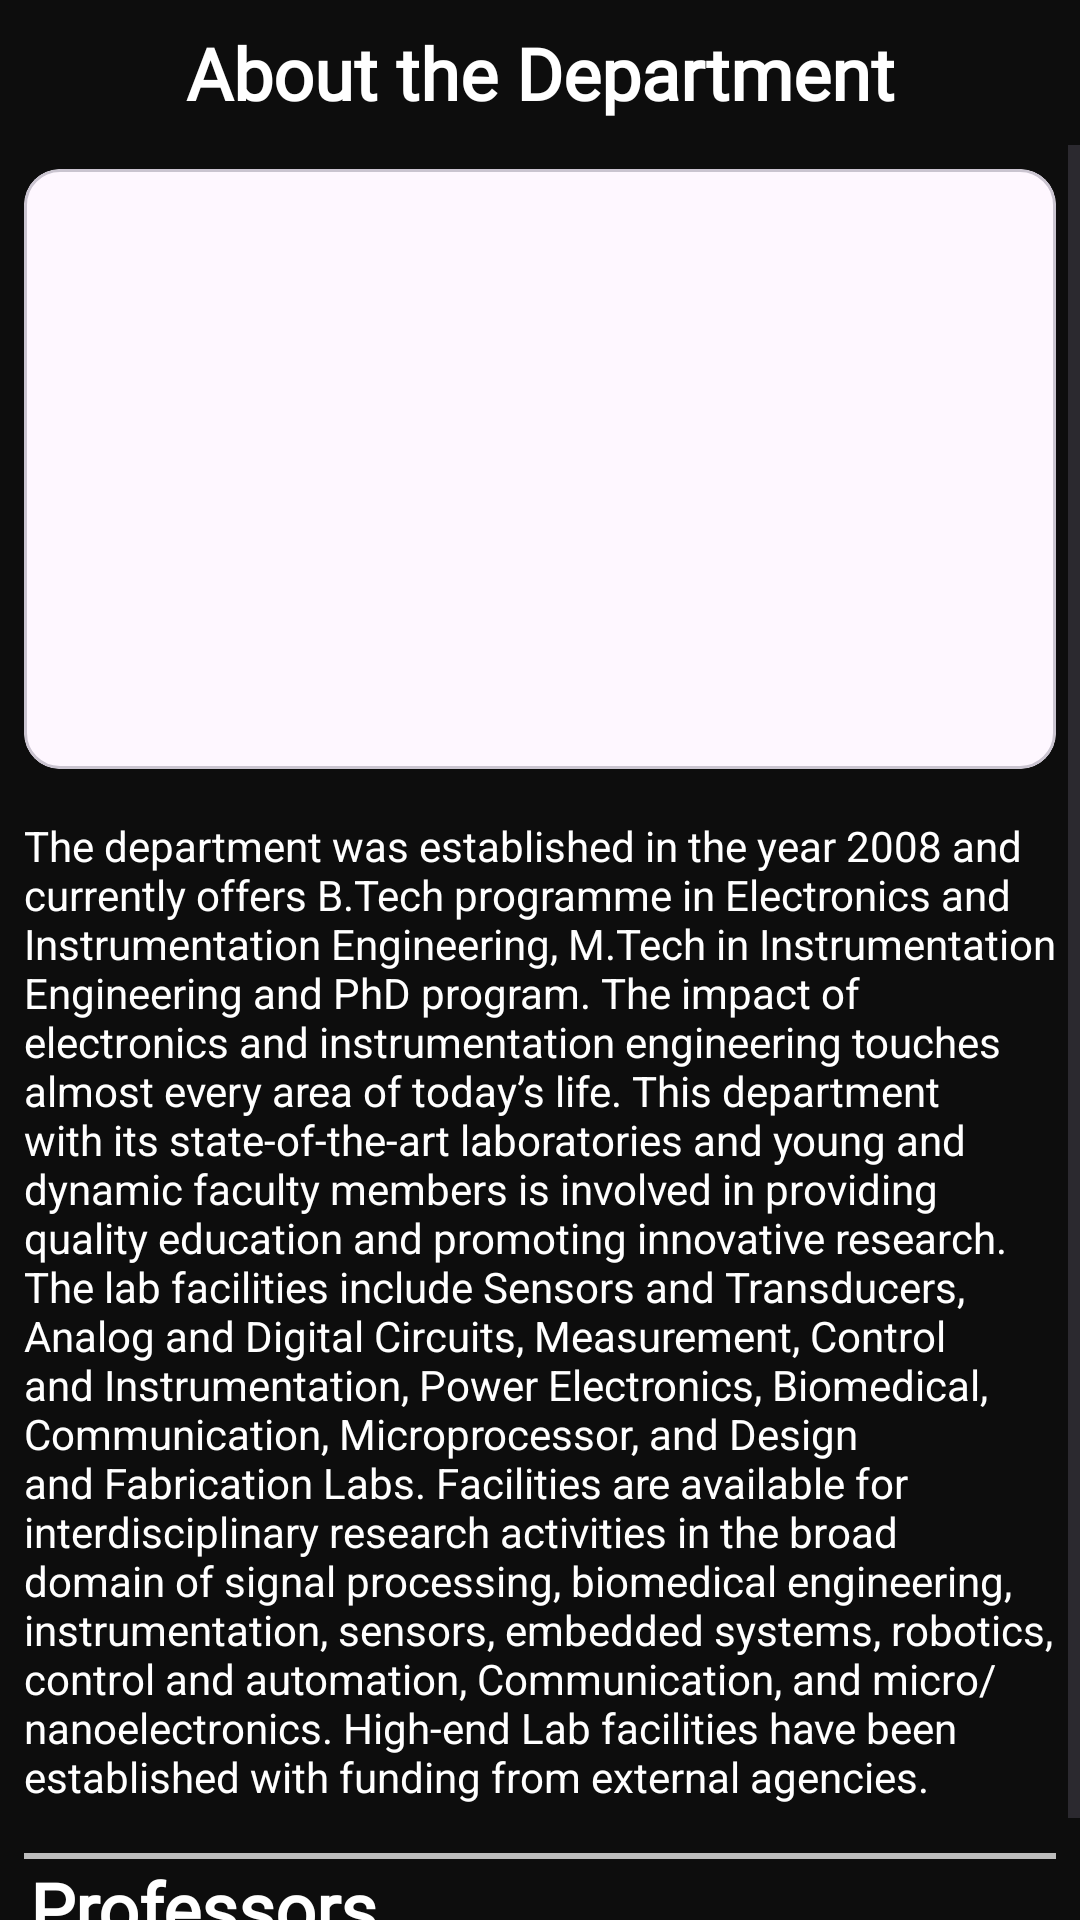

Android layout source for this screen:
<!-- AndroidManifest.xml: application theme Theme.INSEES -->
<!-- res/layout/fragment_about_members.xml -->
<?xml version="1.0" encoding="utf-8"?>
<androidx.constraintlayout.widget.ConstraintLayout xmlns:android="http://schemas.android.com/apk/res/android"
    xmlns:app="http://schemas.android.com/apk/res-auto"
    xmlns:tools="http://schemas.android.com/tools"
    android:layout_width="match_parent"
    android:layout_height="match_parent"
    android:background="@color/background"
    tools:context=".fragment.AboutMembersFragment">

    <TextView
        android:id="@+id/textView2"
        android:layout_width="wrap_content"
        android:layout_height="wrap_content"
        android:padding="8dp"
        android:fontFamily="@font/bentham"
        android:text="@string/about_insees"
        android:textColor="@color/white"
        android:textSize="24sp"
        android:textStyle="bold"
        app:layout_constraintEnd_toEndOf="parent"
        app:layout_constraintStart_toStartOf="parent"
        app:layout_constraintTop_toTopOf="parent" />

    <ScrollView
        android:layout_width="0dp"
        android:layout_height="0dp"
        app:layout_constraintBottom_toBottomOf="parent"
        app:layout_constraintEnd_toEndOf="parent"
        app:layout_constraintStart_toStartOf="parent"
        app:layout_constraintTop_toBottomOf="@id/textView2">

        <LinearLayout
            android:layout_width="match_parent"
            android:layout_height="wrap_content"
            android:orientation="vertical">

            <com.google.android.material.card.MaterialCardView
                android:layout_width="match_parent"
                android:layout_height="200dp"
                android:layout_margin="8dp"
                android:clickable="true"
                android:focusable="true"
                android:elevation="100dp">
                <ImageView
                    android:id="@+id/insees_image"
                    android:layout_width="match_parent"
                    android:layout_height="match_parent"
                    android:contentDescription="@string/Branch_Desc"
                    android:padding="2dp"
                    android:scaleType="centerCrop"
                    />
            </com.google.android.material.card.MaterialCardView>


            <TextView
                android:layout_width="match_parent"
                android:layout_height="wrap_content"
                android:paddingHorizontal="8dp"
                android:paddingTop="8dp"
                android:textAlignment="gravity"
                android:text="@string/about_dept"
                android:textColor="@color/white" />

            <View
                android:layout_width="match_parent"
                android:layout_height="2dp"
                android:layout_marginTop="16dp"
                android:layout_marginHorizontal="8dp"
                android:background="@color/lightGrey"/>

            <TextView
                android:layout_width="match_parent"
                android:layout_height="wrap_content"
                android:fontFamily="@font/bevietnamprosemibold"

                android:paddingHorizontal="10dp"
                android:text="@string/professors"
                android:textColor="@color/white"
                android:textSize="24sp"
                android:textStyle="bold" />

            
            <androidx.recyclerview.widget.RecyclerView
                android:id="@+id/recyclerView"
                android:layout_width="match_parent"
                android:layout_height="wrap_content"
                android:layout_marginTop="8dp"
                android:padding="8dp"
                tools:listitem="@layout/member_item_view"
                tools:itemCount="4"
                app:layoutManager="androidx.recyclerview.widget.GridLayoutManager"
                android:scrollbars="vertical" />

        </LinearLayout>
    </ScrollView>
</androidx.constraintlayout.widget.ConstraintLayout>
<!-- res/layout/member_item_view.xml (included above) -->
<?xml version="1.0" encoding="utf-8"?>
<RelativeLayout xmlns:android="http://schemas.android.com/apk/res/android"
    android:layout_width="match_parent"
    android:layout_height="wrap_content"
    xmlns:app="http://schemas.android.com/apk/res-auto"
    android:background="@color/background"
    android:padding="8dp">

    <androidx.cardview.widget.CardView
        android:id="@+id/itemcv"
        android:layout_width="match_parent"
        android:layout_height="wrap_content"
        android:layout_gravity="center"
        android:elevation="4dp"
        android:backgroundTint="#1E1F22"
        app:cardCornerRadius="24dp">

        <LinearLayout
            android:layout_width="wrap_content"
            android:layout_height="wrap_content"
            android:orientation="vertical">

            <ImageView
                android:id="@+id/idIVImage"
                android:layout_width="match_parent"
                android:layout_height="200dp"
                android:scaleType="centerCrop"
                android:src="@drawable/sample_img"
                android:background="@drawable/rounded_corners"/>

            <TextView
                android:id="@+id/idTVName"
                android:layout_width="match_parent"
                android:layout_height="wrap_content"
                android:layout_below="@id/idIVImage"
                android:padding="16dp"
                android:backgroundTint="#1E1F22"
                android:text="Name"
                android:fontFamily="@font/coco"
                android:textSize="14dp"
                android:textStyle="bold"
                android:textColor="@color/white" />

            <TextView
                android:id="@+id/idTVDesc"
                android:padding="15dp"
                android:layout_width="match_parent"
                android:layout_height="wrap_content"
                android:layout_below="@id/idTVName"
                android:fontFamily="@font/bevietnamprolight"
                android:textColor="@color/white"
                android:text="Lorem Ipsum qwertyuiopasdfghjklzxcvbnm"
                />

        </LinearLayout>

    </androidx.cardview.widget.CardView>


</RelativeLayout>
<!-- resources referenced by this layout -->
<resources>
  <color name="background">#0D0D0D</color>
  <color name="lightGrey">#BDBDBD</color>
  <color name="white">#FFFFFFFF</color>
  <!-- drawable rounded_corners (drawable) -->
  <?xml version="1.0" encoding="UTF-8"?>
  <shape xmlns:android="http://schemas.android.com/apk/res/android">
      <solid android:color="#FFFFFF"/>
      <corners android:radius="20dp"/> 
  </shape>
  <!-- drawable sample_img: png bitmap (drawable, 554141 bytes) -->
  <string name="Branch_Desc">Electronics and Instrumentation</string>
  <string name="about_dept">The department was established in the year 2008 and currently offers B.Tech programme in Electronics and Instrumentation Engineering, M.Tech in Instrumentation Engineering and PhD program. The impact of electronics and instrumentation engineering touches almost every area of today’s life. This department with its state-of-the-art laboratories and young and dynamic faculty members is involved in providing quality education and promoting innovative research. The lab facilities include Sensors and Transducers, Analog and Digital Circuits, Measurement, Control and Instrumentation, Power Electronics, Biomedical, Communication, Microprocessor, and Design and Fabrication Labs. Facilities are available for interdisciplinary research activities in the broad domain of signal processing, biomedical engineering, instrumentation, sensors, embedded systems, robotics, control and automation, Communication, and micro/nanoelectronics. High-end Lab facilities have been established with funding from external agencies.</string>
  <string name="about_insees">About the Department</string>
  <string name="professors">Professors</string>
  <style name="Theme.INSEES" parent="Base.Theme.INSEES" />
  <style name="Base.Theme.INSEES" parent="Theme.Material3.DayNight.NoActionBar">
          
          
          <item name="android:statusBarColor">@color/black</item>
          <item name="android:textColor">@color/white</item>
          <item name="android:windowIsTranslucent">true</item>
      </style>
  <color name="black">#FF000000</color>
</resources>
